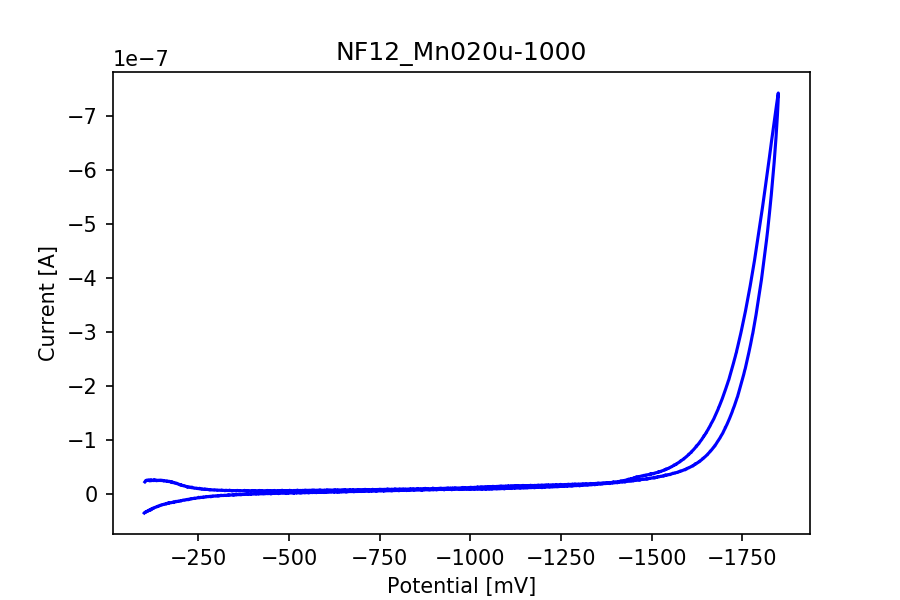

Source data for this figure (header and first rows):
potential, current
-102.3, -2.1617415144135372e-08
-103.3, -2.247492740252742e-08
-104.3, -2.3926101993652423e-08
-105.3, -2.368291501397868e-08
-106.3, -2.4278166804095124e-08
-107.3, -2.4997396270123673e-08
-108.3, -2.4494333008249563e-08
-109.3, -2.4373534247104436e-08
-110.3, -2.4571421691348752e-08
-111.3, -2.4170083702017906e-08
-112.3, -2.5261246195782765e-08
-113.3, -2.4177236260243605e-08
-114.3, -2.4646126188372714e-08
-115.3, -2.368847811482089e-08
-116.3, -2.4964017665070414e-08
-117.3, -2.3896697032057886e-08
-118.3, -2.4941765261701573e-08
-119.3, -2.4000011761984636e-08
-120.3, -2.521197301689462e-08
-121.3, -2.3957096412630447e-08
-122.3, -2.482494014401517e-08
-123.3, -2.4243993470350123e-08
-124.3, -2.453883781498724e-08
-125.3, -2.443075471291002e-08
-126.3, -2.466996804912504e-08
-127.3, -2.3946764939637772e-08
-128.3, -2.5848550698981767e-08
-129.3, -2.452930107068631e-08
-130.3, -2.457857424957445e-08
-131.3, -2.417485207416837e-08
-132.3, -2.4800303554571096e-08
-133.3, -2.4066768972091153e-08
-134.3, -2.467712060735074e-08
-135.3, -2.385457641139544e-08
-136.3, -2.4665199676974576e-08
-137.3, -2.4191541376695002e-08
-138.3, -2.460400556771027e-08
-139.3, -2.4524532698535842e-08
-140.3, -2.474308308876551e-08
-141.3, -2.404690075479755e-08
-142.3, -2.4507048667317468e-08
-143.3, -2.4553142931438636e-08
-144.3, -2.4939381075626342e-08
-145.3, -2.4189951919311514e-08
-146.3, -2.4485590992640376e-08
-147.3, -2.3979348815999286e-08
-148.3, -2.4705730840253533e-08
-149.3, -2.4774077507743536e-08
-150.2, -2.449751192301654e-08
-151.2, -2.3980938273382774e-08
-152.2, -2.444585455805316e-08
-153.2, -2.3704372688655777e-08
-154.2, -2.4216972694830817e-08
-155.2, -2.3395223227567263e-08
-156.2, -2.3316545087084582e-08
-157.2, -2.3563705710217043e-08
-158.2, -2.3492974856651806e-08
-159.2, -2.3338002761761675e-08
-160.2, -2.3599468501345536e-08
-161.2, -2.3268861365579926e-08
... 3,440 more rows
